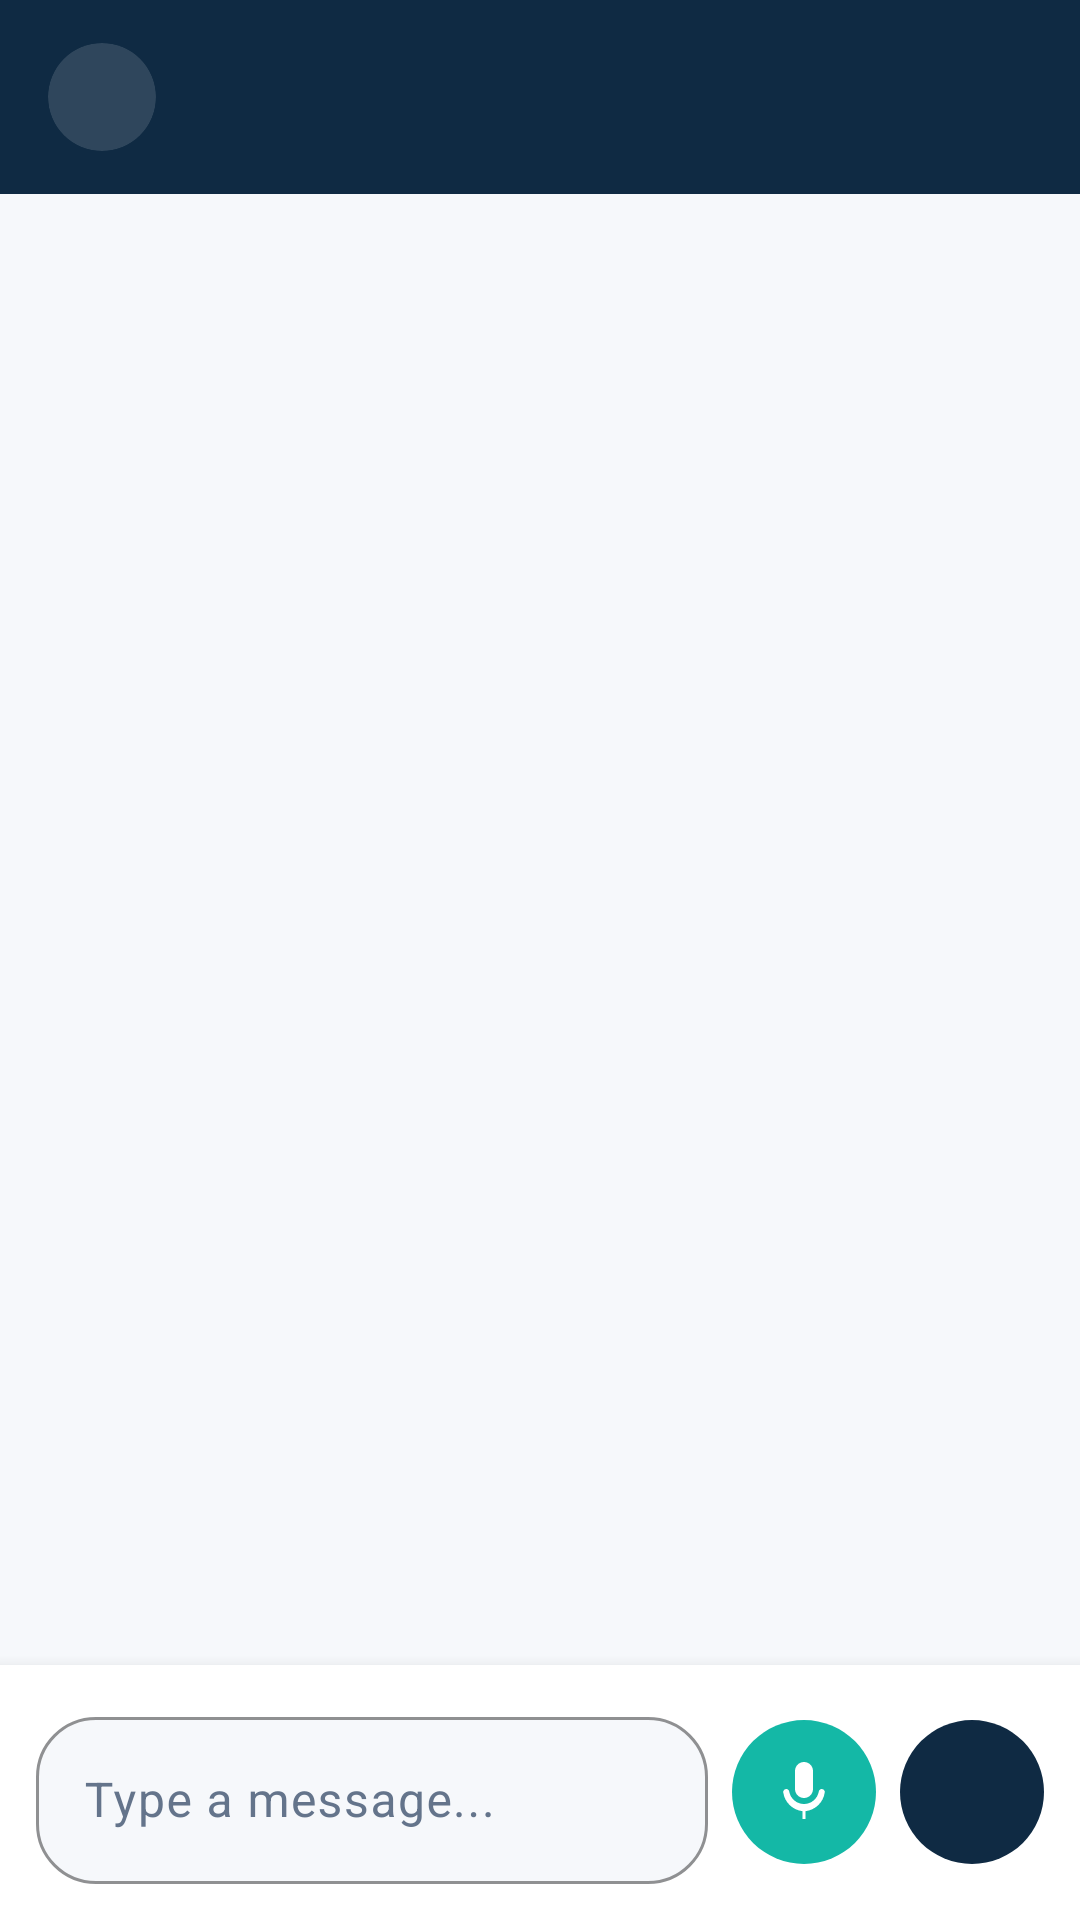

Reconstruct the res/layout file that produces this screen, plus the resources it refers to.
<!-- AndroidManifest.xml: application theme Theme.SOFE4640UFinalProject -->
<!-- res/layout/activity_chat.xml -->
<?xml version="1.0" encoding="utf-8"?>
<LinearLayout xmlns:android="http://schemas.android.com/apk/res/android"
    xmlns:app="http://schemas.android.com/apk/res-auto"
    xmlns:tools="http://schemas.android.com/tools"
    android:id="@+id/main"
    android:layout_width="match_parent"
    android:layout_height="match_parent"
    android:background="@color/bg_main"
    android:orientation="vertical"
    tools:context=".ChatActivity">

    
    <LinearLayout
        android:layout_width="match_parent"
        android:layout_height="wrap_content"
        android:background="@color/primary"
        android:gravity="center_vertical"
        android:orientation="horizontal"
        android:paddingHorizontal="16dp"
        android:paddingVertical="12dp">

        <com.google.android.material.card.MaterialCardView
            android:id="@+id/btnBack"
            android:layout_width="36dp"
            android:layout_height="36dp"
            app:cardBackgroundColor="#22FFFFFF"
            app:cardCornerRadius="18dp"
            app:cardElevation="0dp"
            app:strokeWidth="0dp">

            <ImageView
                android:layout_width="20dp"
                android:layout_height="20dp"
                android:layout_gravity="center"
                android:contentDescription="Back"
                android:src="@drawable/ic_back" />
        </com.google.android.material.card.MaterialCardView>

        <LinearLayout
            android:layout_width="0dp"
            android:layout_height="wrap_content"
            android:layout_marginStart="12dp"
            android:layout_weight="1"
            android:orientation="vertical">

            <TextView
                android:id="@+id/tvChatPartner"
                android:layout_width="wrap_content"
                android:layout_height="wrap_content"
                android:ellipsize="end"
                android:maxLines="1"
                android:textColor="@color/surface"
                android:textSize="18sp"
                android:textStyle="bold"
                tools:text="alice@example.com" />

            <TextView
                android:id="@+id/tvItemTitleTag"
                android:layout_width="wrap_content"
                android:layout_height="wrap_content"
                android:ellipsize="end"
                android:maxLines="1"
                android:textColor="@color/accent_light"
                android:textSize="12sp"
                tools:text="Item: Smart Watch Series 7" />
        </LinearLayout>
    </LinearLayout>

    
    <androidx.recyclerview.widget.RecyclerView
        android:id="@+id/rvChatMessages"
        android:layout_width="match_parent"
        android:layout_height="0dp"
        android:layout_weight="1"
        android:clipToPadding="false"
        android:paddingVertical="8dp" />

    
    <LinearLayout
        android:layout_width="match_parent"
        android:layout_height="wrap_content"
        android:background="@color/surface"
        android:elevation="8dp"
        android:gravity="center_vertical"
        android:orientation="horizontal"
        android:padding="12dp">

        <com.google.android.material.textfield.TextInputLayout
            style="@style/Widget.Material3.TextInputLayout.OutlinedBox"
            android:layout_width="0dp"
            android:layout_height="wrap_content"
            android:layout_weight="1"
            android:hint="Type a message..."
            android:textColorHint="@color/text_secondary"
            app:boxBackgroundColor="@color/bg_main"
            app:boxCornerRadiusBottomEnd="20dp"
            app:boxCornerRadiusBottomStart="20dp"
            app:boxCornerRadiusTopEnd="20dp"
            app:boxCornerRadiusTopStart="20dp"
            app:boxStrokeColor="@color/accent"
            app:hintTextColor="@color/accent_dark">

            <com.google.android.material.textfield.TextInputEditText
                android:id="@+id/etMessageInput"
                android:layout_width="match_parent"
                android:layout_height="wrap_content"
                android:inputType="textCapSentences|textMultiLine"
                android:maxLines="4"
                android:textColor="@color/text_primary" />
        </com.google.android.material.textfield.TextInputLayout>

        <com.google.android.material.button.MaterialButton
            android:id="@+id/btnMic"
            android:layout_width="48dp"
            android:layout_height="48dp"
            android:layout_marginStart="8dp"
            android:insetLeft="0dp"
            android:insetRight="0dp"
            android:insetTop="0dp"
            android:insetBottom="0dp"
            android:padding="0dp"
            app:backgroundTint="@color/accent"
            app:cornerRadius="24dp"
            app:icon="@drawable/ic_mic"
            app:iconGravity="textStart"
            app:iconPadding="0dp"
            app:iconSize="24dp"
            app:iconTint="@color/surface" />

        <com.google.android.material.button.MaterialButton
            android:id="@+id/btnSendMessage"
            android:layout_width="48dp"
            android:layout_height="48dp"
            android:layout_marginStart="8dp"
            android:insetLeft="0dp"
            android:insetRight="0dp"
            android:insetTop="0dp"
            android:insetBottom="0dp"
            android:padding="0dp"
            app:backgroundTint="@color/primary"
            app:cornerRadius="24dp"
            app:icon="@drawable/ic_post"
            app:iconGravity="textStart"
            app:iconPadding="0dp"
            app:iconSize="24dp"
            app:iconTint="@color/surface" />
    </LinearLayout>

</LinearLayout>
<!-- resources referenced by this layout -->
<resources>
  <color name="accent">#14B8A6</color>
  <color name="accent_dark">#0D9488</color>
  <color name="accent_light">#5EEAD4</color>
  <color name="bg_main">#F6F8FB</color>
  <color name="primary">#0F2A43</color>
  <color name="surface">#FFFFFF</color>
  <color name="text_primary">#0F172A</color>
  <color name="text_secondary">#64748B</color>
  <!-- drawable ic_mic (drawable) -->
  <vector xmlns:android="http://schemas.android.com/apk/res/android"
      android:width="24dp"
      android:height="24dp"
      android:viewportWidth="24"
      android:viewportHeight="24">
      <path
          android:fillColor="#FFFFFFFF"
          android:pathData="M12,14c1.66,0 3,-1.34 3,-3V5c0,-1.66 -1.34,-3 -3,-3S9,3.34 9,5v6c0,1.66 1.34,3 3,3zM17.91,11c-.49,0 -0.91,.36 -0.98,.85C16.52,14.2 14.47,16 12,16s-4.52,-1.8 -4.93,-4.15c-.07,-.49 -0.49,-.85 -0.98,-.85-.61,0 -1.09,.54 -1,1.14C5.52,15.43 8.21,18 11.5,18.4V21h1v-2.6c3.29,-0.4 5.98,-2.97 6.41,-6.26 .09,-.6 -0.39,-1.14 -1,-1.14z"/>
  </vector>
  <style name="Theme.SOFE4640UFinalProject" parent="Base.Theme.SOFE4640UFinalProject" />
  <style name="Base.Theme.SOFE4640UFinalProject" parent="Theme.Material3.DayNight.NoActionBar">
          
          
      </style>
</resources>
